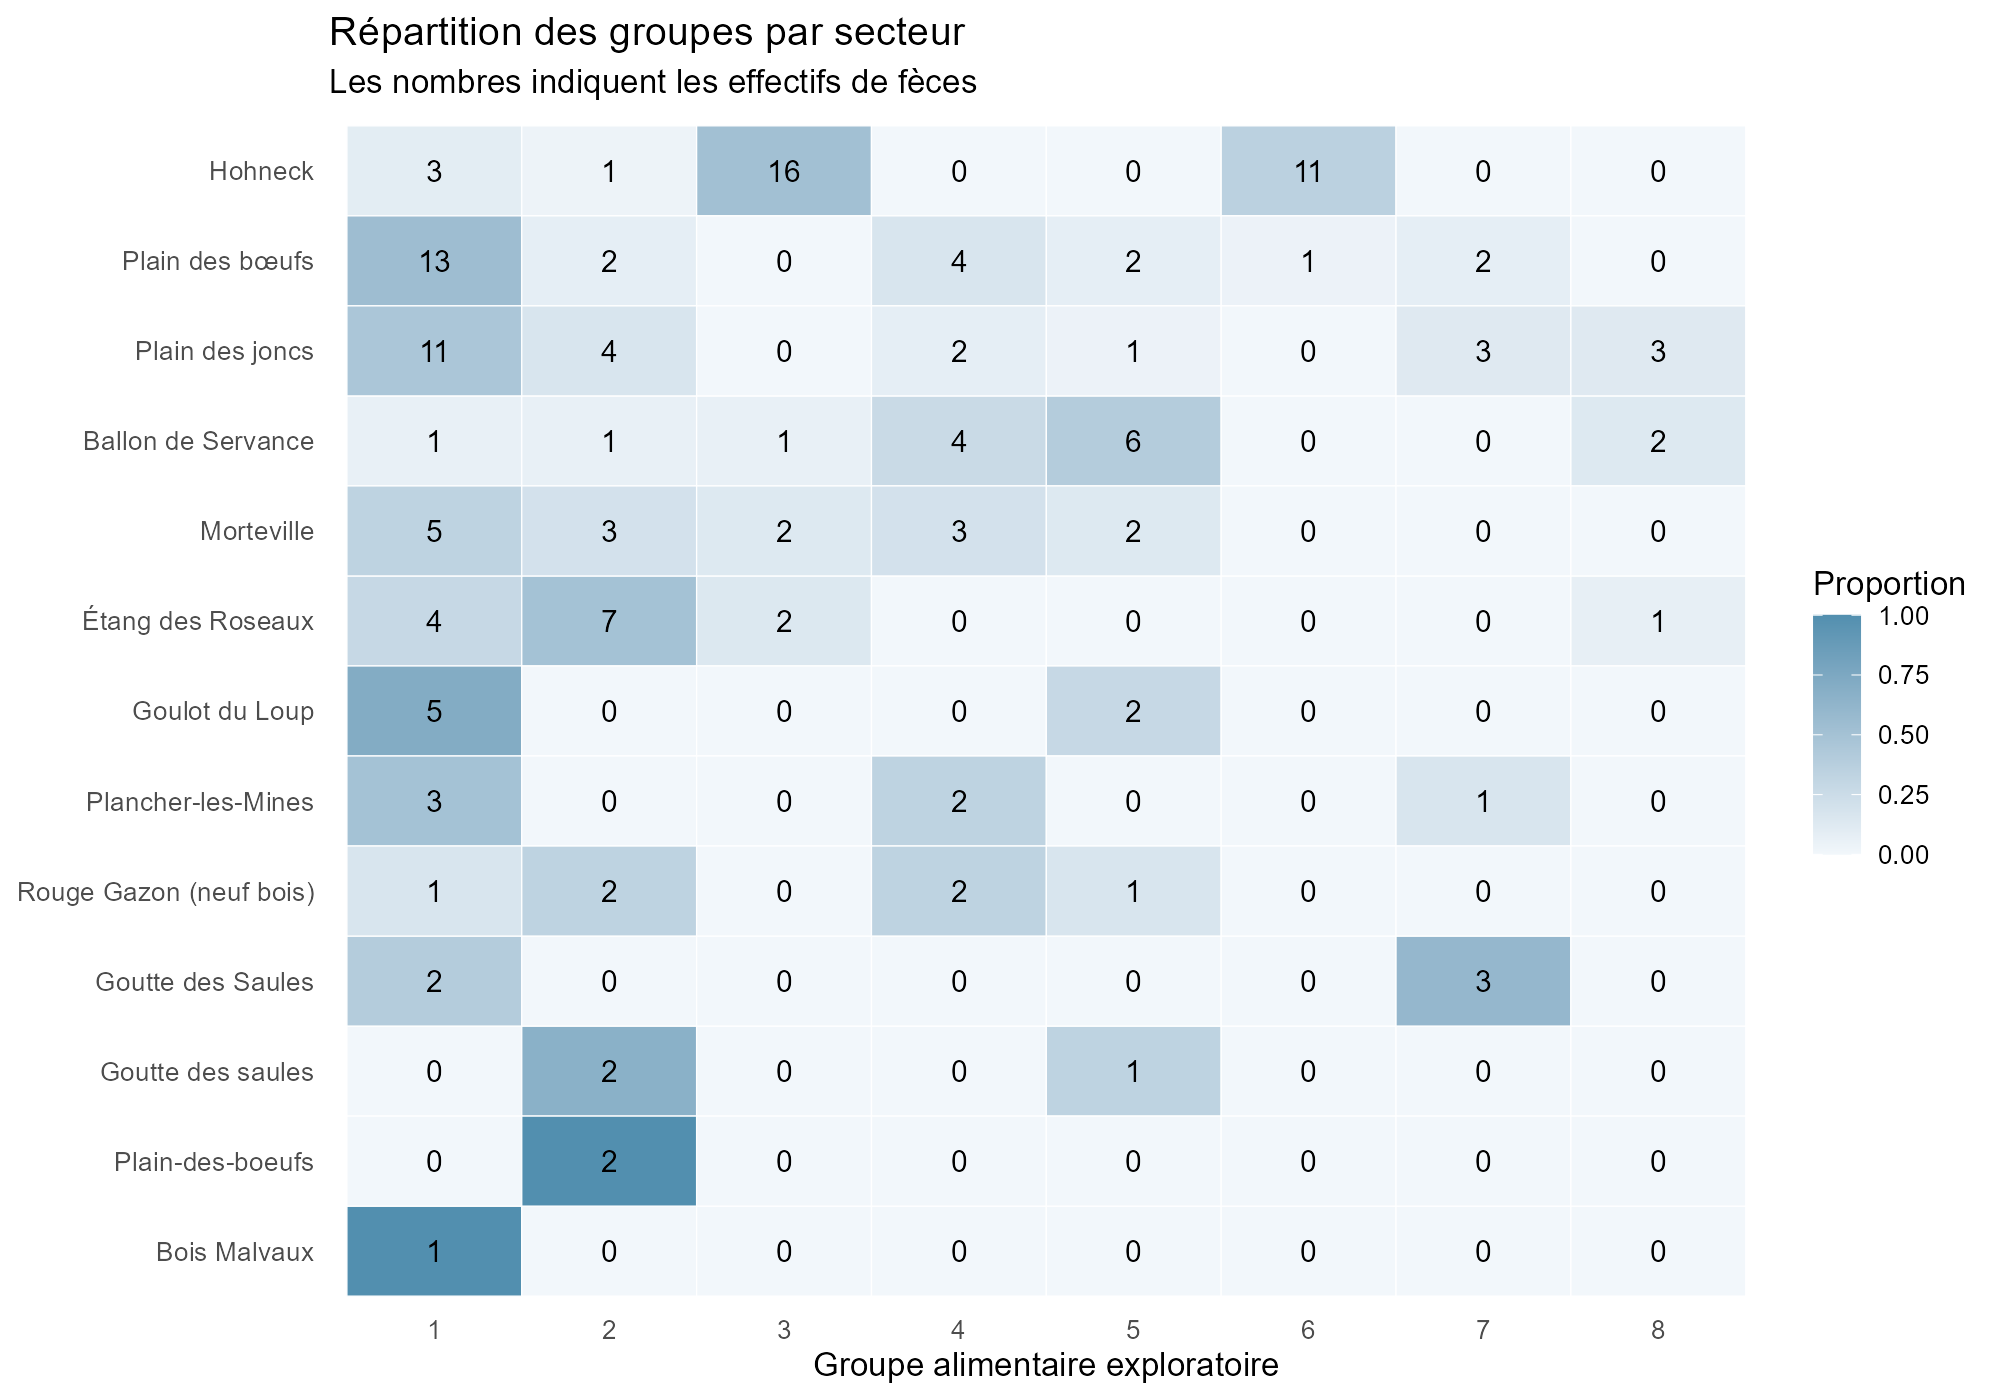

Values plotted in this chart, from the file beside it:
secteur; 1; 2; 3; 4; 5; 6; 7; 8
Ballon de Servance; 1; 1; 1; 4; 6; 0; 0; 2
Bois Malvaux; 1; 0; 0; 0; 0; 0; 0; 0
Étang des Roseaux; 4; 7; 2; 0; 0; 0; 0; 1
Goulot du Loup; 5; 0; 0; 0; 2; 0; 0; 0
Goutte des saules; 0; 2; 0; 0; 1; 0; 0; 0
Goutte des Saules; 2; 0; 0; 0; 0; 0; 3; 0
Hohneck; 3; 1; 16; 0; 0; 11; 0; 0
Morteville; 5; 3; 2; 3; 2; 0; 0; 0
Plain-des-boeufs; 0; 2; 0; 0; 0; 0; 0; 0
Plain des bœufs; 13; 2; 0; 4; 2; 1; 2; 0
Plain des joncs; 11; 4; 0; 2; 1; 0; 3; 3
Plancher-les-Mines; 3; 0; 0; 2; 0; 0; 1; 0
Rouge Gazon (neuf bois); 1; 2; 0; 2; 1; 0; 0; 0
